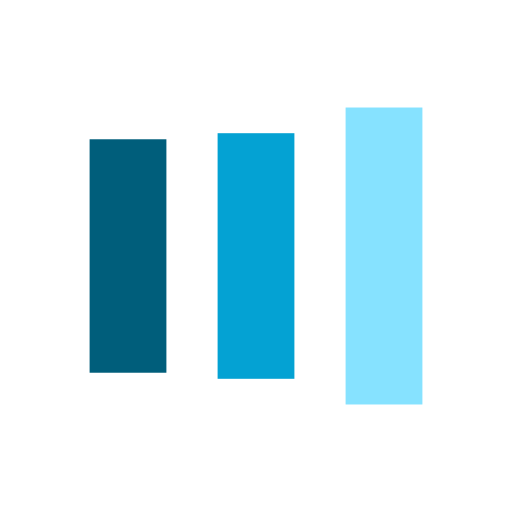
t = 0.00 s
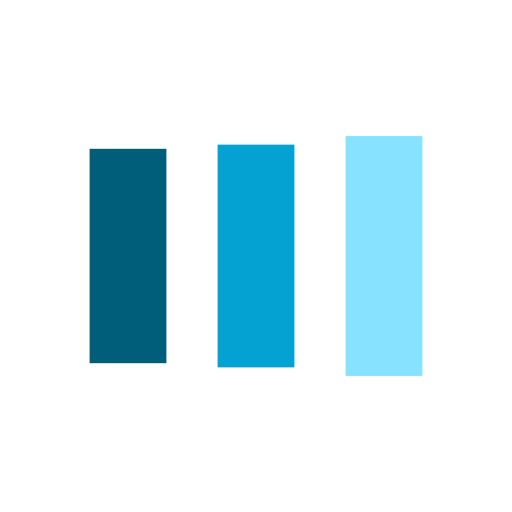
t = 0.25 s
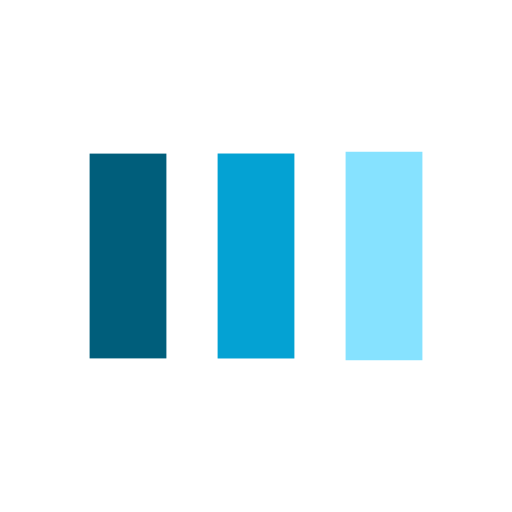
t = 0.75 s
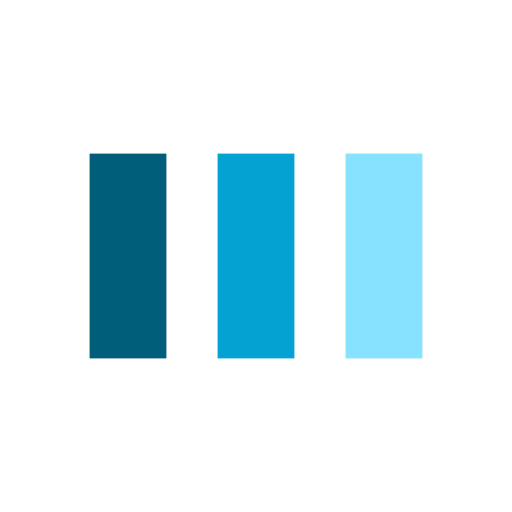
t = 1.00 s
t = 1.25 s: frame unchanged from t = 1.00 s, image omitted
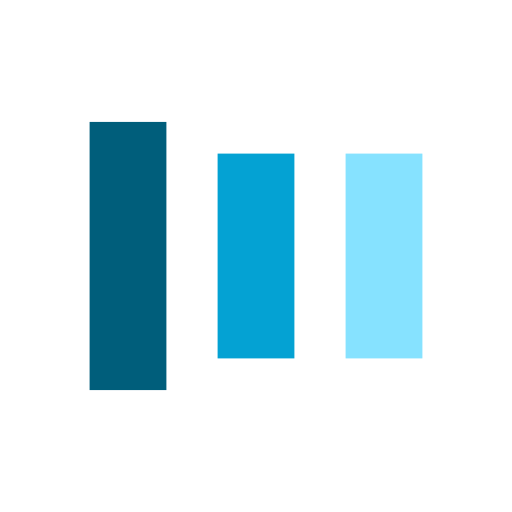
t = 1.75 s

The animated SVG that drew these frames (rendered in a browser with its animation timeline set to each time). Animation: 6 SMIL elements (animate=6); one cycle of 2.00 s, repeats indefinitely.

<?xml version="1.0" encoding="utf-8"?>
<svg xmlns="http://www.w3.org/2000/svg" xmlns:xlink="http://www.w3.org/1999/xlink" style="margin: auto; background: none; display: block; shape-rendering: auto;" width="200px" height="200px" viewBox="0 0 100 100" preserveAspectRatio="xMidYMid">
<rect x="17.5" y="30" width="15" height="40" fill="#005e7b">
  <animate attributeName="y" repeatCount="indefinite" dur="2s" calcMode="spline" keyTimes="0;0.5;1" values="18;30;30" keySplines="0 0.5 0.5 1;0 0.5 0.5 1" begin="-0.4s"></animate>
  <animate attributeName="height" repeatCount="indefinite" dur="2s" calcMode="spline" keyTimes="0;0.5;1" values="64;40;40" keySplines="0 0.5 0.5 1;0 0.5 0.5 1" begin="-0.4s"></animate>
</rect>
<rect x="42.5" y="30" width="15" height="40" fill="#04a2d3">
  <animate attributeName="y" repeatCount="indefinite" dur="2s" calcMode="spline" keyTimes="0;0.5;1" values="20.999999999999996;30;30" keySplines="0 0.5 0.5 1;0 0.5 0.5 1" begin="-0.2s"></animate>
  <animate attributeName="height" repeatCount="indefinite" dur="2s" calcMode="spline" keyTimes="0;0.5;1" values="58.00000000000001;40;40" keySplines="0 0.5 0.5 1;0 0.5 0.5 1" begin="-0.2s"></animate>
</rect>
<rect x="67.5" y="30" width="15" height="40" fill="#86e2ff">
  <animate attributeName="y" repeatCount="indefinite" dur="2s" calcMode="spline" keyTimes="0;0.5;1" values="20.999999999999996;30;30" keySplines="0 0.5 0.5 1;0 0.5 0.5 1"></animate>
  <animate attributeName="height" repeatCount="indefinite" dur="2s" calcMode="spline" keyTimes="0;0.5;1" values="58.00000000000001;40;40" keySplines="0 0.5 0.5 1;0 0.5 0.5 1"></animate>
</rect>
<!-- [ldio] generated by https://loading.io/ --></svg>